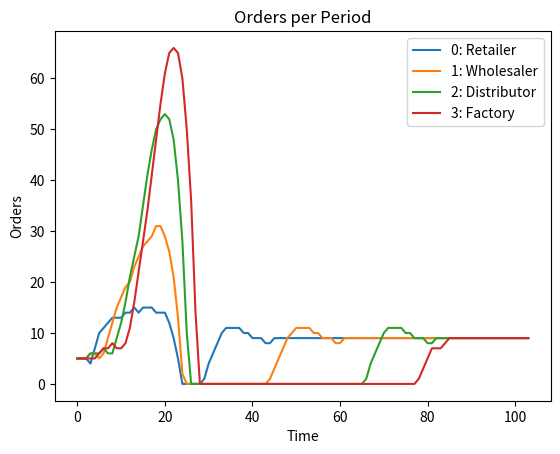
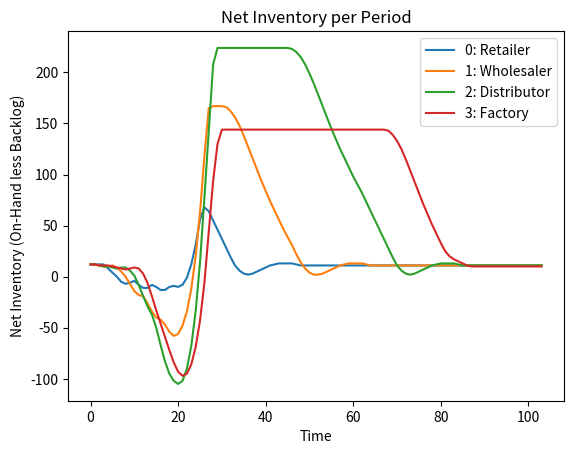

Write the Python code that produced these figures, in order.
# Function to run the Beer Game for a single time step

# It's the Pirate Beer Game because it was originally coded in ARRRR!

import numpy as np


def PirateBeerGame_funct(AI_Entity_Index, AI_Order, Orders, Order_flows, Shipping_flows, OH_Inventory,
                         Backorder, L_hat, Production_Request, AI_Entity=False, AI_parameter_df=False,
                         Integer_Ordering=False, Noisey_Ordering=False, Noise_Mean=0, Noise_SD=1,
                         Parameter_df=False, Shipping_Delay=2, Information_Delay=2):
    ##DEBUG ONLY
    # Shipping_Delay = 2
    # Information_Delay = 2
    # AI_Entity = False
    # AI_Entity_Index = 3
    # t = 0
    # OH_Inventory = [12]*4
    # Shipping_flows = [[4]*2]*4
    # Order_flows = [[4]*2]*4
    # Backorder = [0]*4
    # Orders = 4
    # Production_Request = 4
    # L_hat = [4.00]*4

    Final_Orders = np.empty(4, dtype=float)
    OH_Inventory = np.array(OH_Inventory)
    Shipping_flows = np.array(Shipping_flows)
    Order_flows = np.array(Order_flows)

    # Ensure that the order flow facing the retailer is the actual customer order
    Order_flows[0, 0] = Orders

    # Read in the ordering paramters
    if Parameter_df != False:
        theta = Parameter_df['theta']
        alpha_s = Parameter_df['alpha_s']
        beta = Parameter_df['beta']
        S_prime = Parameter_df['S_prime']
    else:
        theta = [0.36] * 4
        alpha_s = [0.26] * 4
        beta = [0.34] * 4
        S_prime = [17] * 4

        TeamName = "Default Average Agents"

    # Read in AI Ordering Parameters if present
    if AI_parameter_df != False:
        theta[AI_Entity_Index] = AI_parameter_df['theta']
        alpha_s[AI_Entity_Index] = AI_parameter_df['alpha_s']
        beta[AI_Entity_Index] = AI_parameter_df['beta']
        S_prime[AI_Entity_Index] = AI_parameter_df['S_prime']

    #####Recieve Inventory and Advance Shipping Delays#####

    # Recieve shipments
    New_OH_Inventory = OH_Inventory + Shipping_flows[:, 0]

    # Advance shippping delays
    Shipping_flows[:, 0] = Shipping_flows[:, (Shipping_Delay - 1)]
    #Shipping_flows[:, (Shipping_Delay - 1)] = np.nan

    #####Fill Orders######

    # View Orders
    Order_Received = Order_flows[:, 0]
    # Calculate net order that needs to be fullfilled
    Incoming_Order = Order_flows[:, 0] + Backorder
    # Ship what you can
    Outbound_shipments = np.maximum(0, np.minimum(New_OH_Inventory, Incoming_Order))

    # Put shipments into lefthand shipping slot
    Shipping_flows[0:3, 1] = Outbound_shipments[1:]

    # Send shipments from retailer to the final customer
    Final_Customer_Orders_Filled = Outbound_shipments[0]

    # Update the On-Hand Inventory to account for outflows
    OH_Inventory = New_OH_Inventory - Outbound_shipments

    # Determine Backlog, if any
    Inventory_Shortage = Order_flows[:, 0] - New_OH_Inventory
    New_Backorder = np.maximum(0, Backorder + Inventory_Shortage)
    Backorder = np.copy(New_Backorder)

    # Remember observed order but then Overwrite processed order flow to NaN for debuging if needed
    if Orders == 8:
        Orders = Orders

    Observed_Order = np.copy(Order_flows[:, 0])
    #Order_flows[:, 0] = np.nan

    #####Advance Order Slips and Brewers Brew######

    # Advance order slips
    Order_flows[:, 0] = Order_flows[:, (Information_Delay - 1)]
    #Order_flows[:, (Information_Delay - 1)] = np.nan

    # Brewers Brew
    Shipping_flows[3, (Shipping_Delay - 1)] = Production_Request

    #####PLACE ORDERS######

    for i in range(0, 4):

        Entity_Index = i

        # Obsrve the total supply line and the previous demand
        SL = sum(Shipping_flows[Entity_Index, :])
        L = Observed_Order[Entity_Index]

        # L hat is smoothing of observed demand from previous 2 periods
        #if t == 0:
        #    L_hat[Entity_Index] = np.copy(Observed_Order[Entity_Index])

        # Update L_hat (expected future orders) based on observed order
        L_hat_new = theta[Entity_Index] * L + (1 - theta[Entity_Index]) * L_hat[Entity_Index]
        L_hat[Entity_Index] = L_hat_new

        # Note stock of current inventory
        S = OH_Inventory[Entity_Index]

        #Note stock of current inventory inclusive of backorder position
        S = OH_Inventory[Entity_Index] - Backorder[Entity_Index]

        # Add noise to the order if needed
        if (Noisey_Ordering == True):
            eps = np.random.normal(Noise_Mean, Noise_SD)
        else:
            eps = 0

        # AI Decision
        if (AI_Entity == True) and (Entity_Index == AI_Entity_Index):
            if (AI_Order != False):
                Order_Placed = AI_Order
            else:
                Order_Placed = max(0, L_hat[Entity_Index] + alpha_s[Entity_Index] * (
                            S_prime[Entity_Index] - S - beta[Entity_Index] * SL) + eps)


        else:
            Order_Placed = max(0, L_hat[Entity_Index] + alpha_s[Entity_Index] * (
                        S_prime[Entity_Index] - S - beta[Entity_Index] * SL) + eps)

        ##TURN ON FOR INTEGER ONLY ORDERING
        if Integer_Ordering == True:
            Order_Placed = round(Order_Placed, 0)

        if Entity_Index == 3:
            Production_Request = Order_Placed
        else:
            Order_flows[Entity_Index + 1, (Information_Delay - 1)] = Order_Placed

    # End of loop

    # Make orders placed by each entity explict
    Final_Orders[0:3] = Order_flows[1:, (Information_Delay - 1)]
    Final_Orders[3] = Production_Request

    Amplification = (Final_Orders - Orders) / Orders

    # Key variable ot minimize over
    Max_Amp = max(Amplification)
    reward = sum(-25 * np.power(Amplification, 2))

    # fnt_output = list(Order_flows, Shipping_flows, OH_Inventory, Backorder, L_hat, Production_Request, Amplification, reward)
    fnt_output = {"Order_flows": Order_flows, "Shipping_flows": Shipping_flows, "OH_Inventory": OH_Inventory,
                  "Backorder": Backorder, "L_hat": L_hat, "Production_Request": Production_Request,
                  "Entity_Orders": Final_Orders, "Final_Customer_Orders_Filled": Final_Customer_Orders_Filled,
                  "Amplification": Amplification, "reward": reward, "Order_Received": Order_Received}

    return fnt_output


# Function to reset the game to default parameters
def reset_game(horizon=36, Initial_Inventory=12, Information_Delay=2, Shipping_Delay=2):
    # Customer Order String
    # Classic Beer Game
    Step_Round = 4
    Orders = ([4] * Step_Round) + ([9] * (horizon - Step_Round))

    Second_Step = 150
    Orders = Orders[0:Second_Step] + ([9] * (horizon - Second_Step))

    ##################
    # Setting up the game
    ##################

    Order_flows = np.full([4, 2], Orders[0], dtype=float)
    Shipping_flows = np.full([4, 2], Orders[0], dtype=float)
    OH_Inventory = [Initial_Inventory] * 4
    Backorder = [0] * 4
    L_hat = [Orders[0]] * 4
    Order_History = np.full([4, horizon], 0, dtype=float)
    Service_rate = [0] * horizon
    OH_Inventory_History = np.full([4, horizon], 0, dtype=float)
    Backlog_History = np.full([4, horizon], 0, dtype=float)
    Production_Request = Orders[0]

    Amp_Vector = [0] * horizon
    Reward_Vector = [0] * horizon

    Output = {"Orders": Orders, "Order_flows": Order_flows, "Shipping_flows": Shipping_flows,
              "OH_Inventory": OH_Inventory, "Backorder": Backorder, "L_hat": L_hat,
              "Order_History": Order_History, "Service_rate": Service_rate,
              "OH_Inventory_History": OH_Inventory_History, "Backlog_History": Backlog_History,
              "Production_Request": Production_Request, "Amp_Vector": Amp_Vector, "Reward_Vector": Reward_Vector}

    return (Output)


if __name__ == "__main__":
    horizon = 104

    reset_list = reset_game(horizon=horizon)
    locals().update(reset_list)

    Parameter_df = {"theta": [0.36] * 4,
                    "alpha_s": [0.26] * 4,
                    "beta": [0.34] * 4,
                    "S_prime": [17] * 4}

    Holding_Cost = 0.50
    Backorder_Cost = 1.00

    AI_Entity = False
    AI_Entity_Index = False
    AI_Order = False
    Integer_Ordering = True
    Noisey_Ordering = False

    for t in range(0, (horizon)):

        if t >= 20:
            t = t

        # NESTED FUNCTION TO RUN THE GAME FOR ONE TIME STEP AND RETURN THE NEW STATE
        BeerGame_output = PirateBeerGame_funct(AI_Entity_Index=AI_Entity_Index, AI_Order=AI_Order, Orders=Orders[t],
                                               Order_flows=Order_flows,
                                               Shipping_flows=Shipping_flows, OH_Inventory=OH_Inventory,
                                               Backorder=Backorder, L_hat=L_hat,
                                               Production_Request=Production_Request, AI_Entity=AI_Entity,
                                               Noisey_Ordering=Noisey_Ordering, Integer_Ordering=Integer_Ordering,
                                               Parameter_df=Parameter_df)

        locals().update(BeerGame_output)

        # Write values for analysis/plotting later
        Order_History[:, t] = Entity_Orders
        OH_Inventory_History[:, t] = OH_Inventory
        Backlog_History[:, t] = Backorder
        Service_rate[t] = Final_Customer_Orders_Filled / Orders[t]

    # Calculate costs
    Net_Inventory = OH_Inventory_History - Backlog_History
    Costs_Per_Period = OH_Inventory_History * Holding_Cost + Backlog_History * Backorder_Cost
    Total_Costs_Per_Entity = np.sum(Costs_Per_Period, 1)
    Total_Team_Costs = sum(Total_Costs_Per_Entity)

    print(Order_History)
    print(Total_Team_Costs)

    ###GRAPHS###
    import matplotlib.pyplot as plt

    x = range(0, horizon)

    plt.figure(1)
    PlotObj = plt.plot(Order_History.T)
    plt.title('Orders per Period')
    plt.xlabel('Time')
    plt.ylabel('Orders')
    # showing legend
    plt.legend(iter(PlotObj), ('0: Retailer', '1: Wholesaler', '2: Distributor', '3: Factory'))

    plt.figure(2)
    PlotObj = plt.plot(Net_Inventory.T)
    plt.title('Net Inventory per Period')
    plt.xlabel('Time')
    plt.ylabel('Net Inventory (On-Hand less Backlog)')
    # showing legend
    plt.legend(iter(PlotObj), ('0: Retailer', '1: Wholesaler', '2: Distributor', '3: Factory'))

    plt.show()